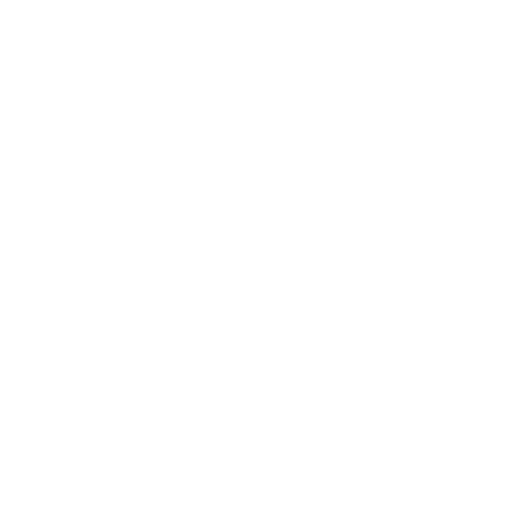
t = 0.00 s
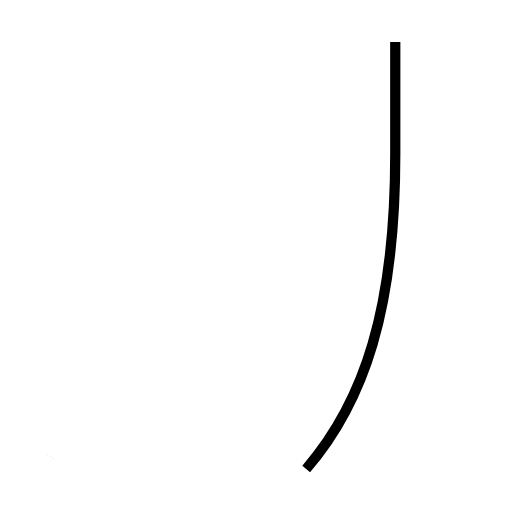
t = 1.31 s
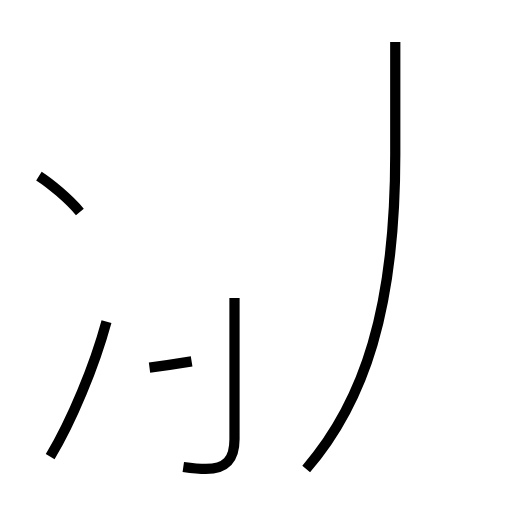
t = 2.64 s
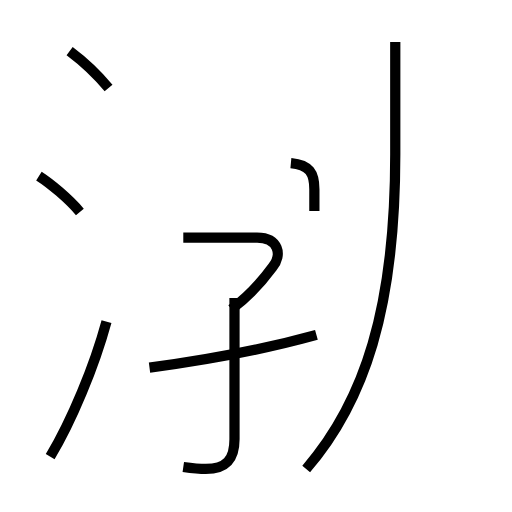
t = 3.88 s
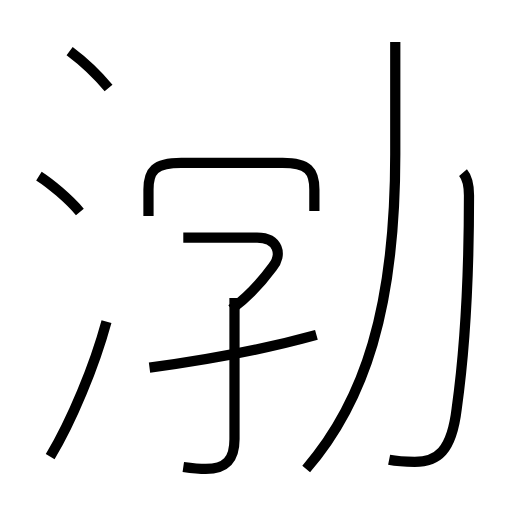
t = 5.41 s
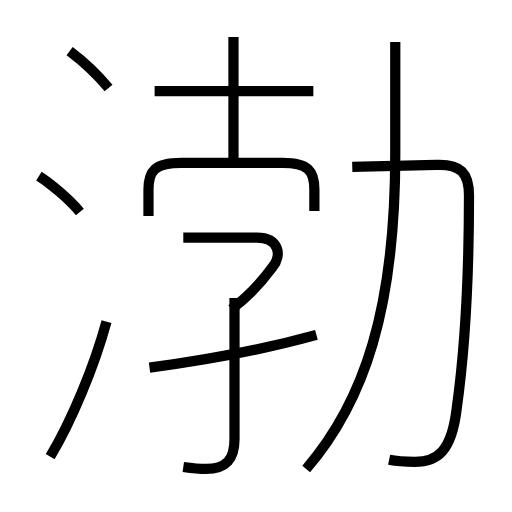
t = 6.58 s

The animated SVG that drew these frames (rendered in a browser with its animation timeline set to each time). Animation: 11 SMIL elements (animate=11); one cycle of 6.58 s.

<?xml version='1.0' encoding='utf-8'?>
<svg viewBox="0.0 -6.0 50.0 50.0" version="1.1" xmlns="http://www.w3.org/2000/svg"><rect x="-1000" y="-1000" width="2000" height="2000" stroke="white" fill="white" /><g style="fill:none;stroke:#000000;stroke-width:1"><path d="M 29.9 1.8 C 35.6 -4.8 38.6 -13.9 38.6 -28.9 L 38.6 -39.9 " transform="translate(0.0 38.0)" stroke-dasharray="43.62075797179015" stroke-dashoffset="43.62075797179015"><animate attributeName="stroke-dashoffset" from="43.62075797179015" to="0" dur="1.3086227391537044s" begin="0s; anim_end.end" fill="freeze" id="anim0" /></path><path d="M 4.9 0.6 C 7.0 -2.9 9.2 -8.2 10.4 -12.6 " transform="translate(0.0 38.0)" stroke-dasharray="14.33791251835881" stroke-dashoffset="14.33791251835881"><animate attributeName="stroke-dashoffset" from="14.33791251835881" to="0" dur="0.43013737555076426s" begin="anim0.end" fill="freeze" id="anim1" /></path><path d="M 17.9 1.6 C 18.6 1.7 19.4 1.8 20.1 1.8 C 22.1 1.8 22.9 0.9 22.9 -1.1 L 22.9 -14.9 " transform="translate(0.0 38.0)" stroke-dasharray="20.686137792219057" stroke-dashoffset="20.686137792219057"><animate attributeName="stroke-dashoffset" from="20.686137792219057" to="0" dur="0.6205841337665717s" begin="anim1.end" fill="freeze" id="anim2" /></path><path d="M 7.8 -23.3 C 6.7 -24.6 4.9 -26.1 3.8 -26.8 " transform="translate(0.0 38.0)" stroke-dasharray="5.330550007458244" stroke-dashoffset="5.330550007458244"><animate attributeName="stroke-dashoffset" from="5.330550007458244" to="0" dur="0.15991650022374732s" begin="anim2.end" fill="freeze" id="anim3" /></path><path d="M 14.6 -8.1 C 19.9 -8.8 26.2 -10.0 30.9 -11.3 " transform="translate(0.0 38.0)" stroke-dasharray="16.622764865767216" stroke-dashoffset="16.622764865767216"><animate attributeName="stroke-dashoffset" from="16.622764865767216" to="0" dur="0.4986829459730165s" begin="anim3.end" fill="freeze" id="anim4" /></path><path d="M 22.6 -13.8 C 24.2 -15.0 25.5 -16.4 26.6 -17.9 C 27.6 -19.1 27.2 -20.8 25.1 -20.8 L 17.9 -20.8 " transform="translate(0.0 38.0)" stroke-dasharray="17.284400358513007" stroke-dashoffset="17.284400358513007"><animate attributeName="stroke-dashoffset" from="17.284400358513007" to="0" dur="0.5185320107553902s" begin="anim4.end" fill="freeze" id="anim5" /></path><path d="M 10.6 -35.4 C 9.6 -36.6 8.0 -38.1 6.8 -39.0 " transform="translate(0.0 38.0)" stroke-dasharray="5.244048205037014" stroke-dashoffset="5.244048205037014"><animate attributeName="stroke-dashoffset" from="5.244048205037014" to="0" dur="0.15732144615111043s" begin="anim5.end" fill="freeze" id="anim6" /></path><path d="M 30.7 -23.4 L 30.7 -25.5 C 30.7 -27.3 30.1 -28.1 27.6 -28.1 L 17.7 -28.1 C 15.1 -28.1 14.5 -27.3 14.5 -25.5 L 14.5 -22.9 " transform="translate(0.0 38.0)" stroke-dasharray="24.192260619645367" stroke-dashoffset="24.192260619645367"><animate attributeName="stroke-dashoffset" from="24.192260619645367" to="0" dur="0.725767818589361s" begin="anim6.end" fill="freeze" id="anim7" /></path><path d="M 38.0 0.9 C 39.0 1.1 39.7 1.1 40.5 1.1 C 42.7 1.1 44.1 0.1 44.6 -4.1 C 45.3 -9.1 45.8 -16.7 45.8 -24.9 C 45.8 -27.1 45.0 -28.0 42.6 -27.9 L 34.4 -27.7 " transform="translate(0.0 38.0)" stroke-dasharray="44.18985378073627" stroke-dashoffset="44.18985378073627"><animate attributeName="stroke-dashoffset" from="44.18985378073627" to="0" dur="1.325695613422088s" begin="anim7.end" fill="freeze" id="anim8" /></path><path d="M 30.6 -35.1 L 15.1 -35.1 " transform="translate(0.0 38.0)" stroke-dasharray="15.500000000000002" stroke-dashoffset="15.500000000000002"><animate attributeName="stroke-dashoffset" from="15.500000000000002" to="0" dur="0.465s" begin="anim8.end" fill="freeze" id="anim9" /></path><path d="M 22.8 -28.1 L 22.8 -40.4" transform="translate(0.0 38.0)" stroke-dasharray="12.299999999999997" stroke-dashoffset="12.299999999999997"><animate attributeName="stroke-dashoffset" from="12.299999999999997" to="0" dur="0.3689999999999999s" begin="anim9.end" fill="freeze" id="anim_end" /></path></g></svg>
